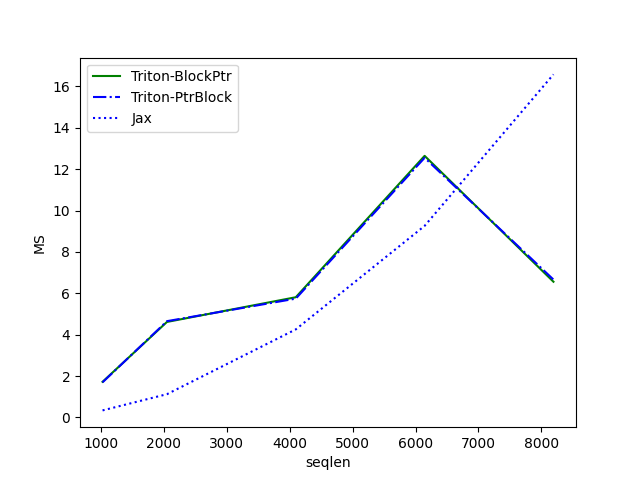

Data behind this chart, as committed beside it:
seqlen, Triton-BlockPtr, Triton-PtrBlock, Jax
1024, 1.723, 1.698, 0.3423
2048, 4.617, 4.654, 1.126
4096, 5.81, 5.743, 4.256
6144, 12.64, 12.55, 9.258
8192, 6.559, 6.665, 16.58
